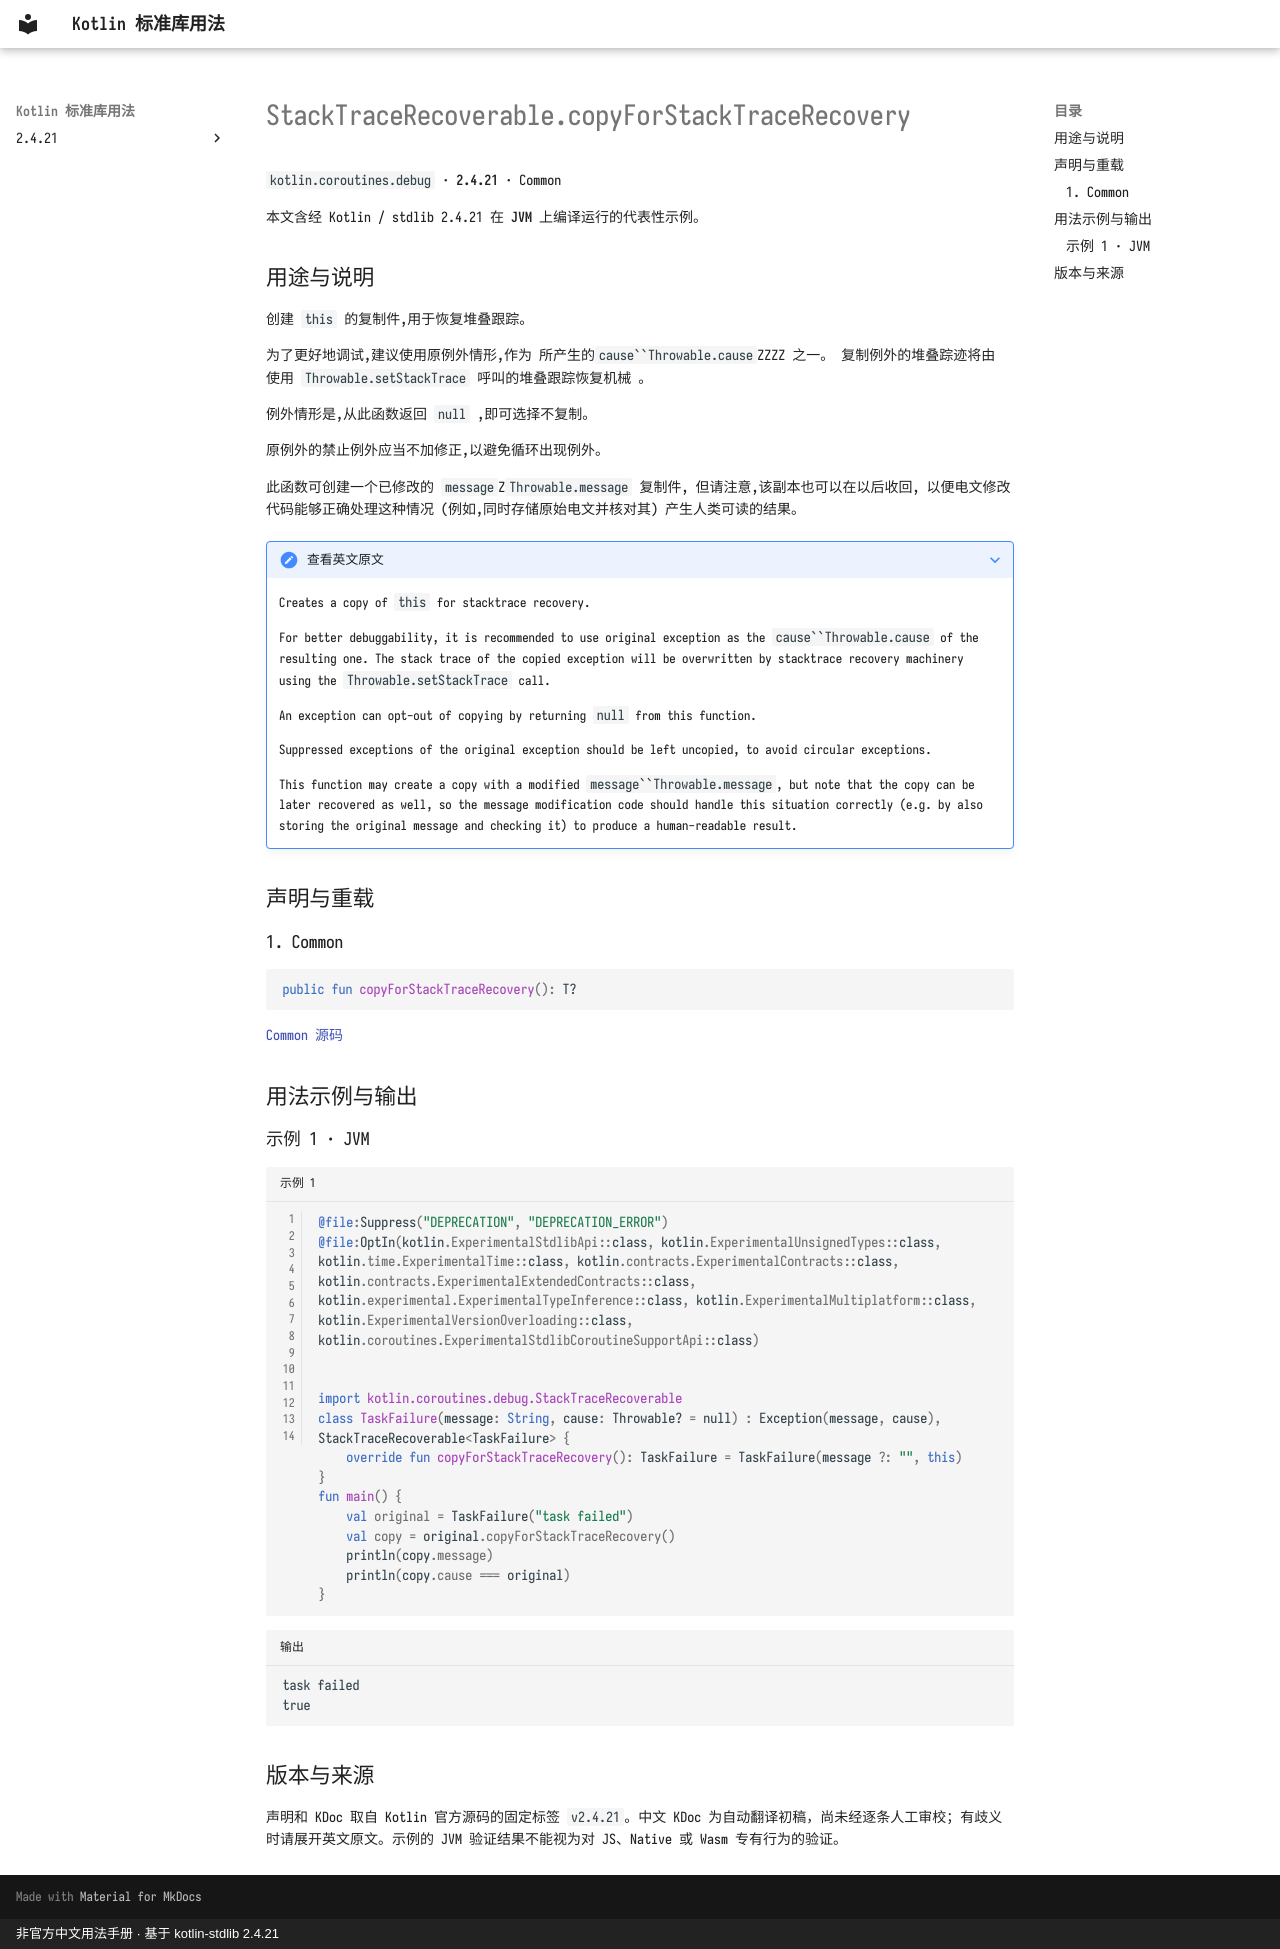

repository: oooooooko/kotlin-stdlib-docs · page: zh/api/kotlin.coroutines.debug/stacktracerecoverable-copyforstacktracerecovery--ea5a08d9/index.html · generator: mkdocs · copyright: 非官方中文用法手册 · 基于 kotlin-stdlib 2.4.21

# StackTraceRecoverable.copyForStackTraceRecovery

`kotlin.coroutines.debug` · **2.4.21** · Common

本文含经 Kotlin / stdlib 2.4.21 在 **JVM** 上编译运行的代表性示例。

## 用途与说明

创建 `this` 的复制件,用于恢复堆叠跟踪。

为了更好地调试,建议使用原例外情形,作为
所产生的`cause``Throwable.cause`ZZZZ 之一。
复制例外的堆叠踪迹将由
使用 `Throwable.setStackTrace` 呼叫的堆叠跟踪恢复机械 。

例外情形是,从此函数返回 `null` ,即可选择不复制。

原例外的禁止例外应当不加修正,以避免循环出现例外。

此函数可创建一个已修改的 `message`Z`Throwable.message` 复制件,
但请注意,该副本也可以在以后收回,
以便电文修改代码能够正确处理这种情况
(例如,同时存储原始电文并核对其)
产生人类可读的结果。

??? note "查看英文原文"

    Creates a copy of `this` for stacktrace recovery.
    
    For better debuggability, it is recommended to use original exception as
    the `cause``Throwable.cause` of the resulting one.
    The stack trace of the copied exception will be overwritten by
    stacktrace recovery machinery using the `Throwable.setStackTrace` call.
    
    An exception can opt-out of copying by returning `null` from this function.
    
    Suppressed exceptions of the original exception should be left uncopied,
    to avoid circular exceptions.
    
    This function may create a copy with a modified `message``Throwable.message`,
    but note that the copy can be later recovered as well,
    so the message modification code should handle this situation correctly
    (e.g. by also storing the original message and checking it)
    to produce a human-readable result.

## 声明与重载

### 1. Common

```kotlin
public fun copyForStackTraceRecovery(): T?
```

[Common 源码](https://github.com/JetBrains/kotlin/blob/v2.4.21/libraries/stdlib/src/kotlin/coroutines/debug/StackTraceRecoverable.kt#L90)

## 用法示例与输出

### 示例 1 · JVM

```kotlin title="示例 1" linenums="1"
@file:Suppress("DEPRECATION", "DEPRECATION_ERROR")
@file:OptIn(kotlin.ExperimentalStdlibApi::class, kotlin.ExperimentalUnsignedTypes::class, kotlin.time.ExperimentalTime::class, kotlin.contracts.ExperimentalContracts::class, kotlin.contracts.ExperimentalExtendedContracts::class, kotlin.experimental.ExperimentalTypeInference::class, kotlin.ExperimentalMultiplatform::class, kotlin.ExperimentalVersionOverloading::class, kotlin.coroutines.ExperimentalStdlibCoroutineSupportApi::class)


import kotlin.coroutines.debug.StackTraceRecoverable
class TaskFailure(message: String, cause: Throwable? = null) : Exception(message, cause), StackTraceRecoverable<TaskFailure> {
    override fun copyForStackTraceRecovery(): TaskFailure = TaskFailure(message ?: "", this)
}
fun main() {
    val original = TaskFailure("task failed")
    val copy = original.copyForStackTraceRecovery()
    println(copy.message)
    println(copy.cause === original)
}
```

```text title="输出"
task failed
true
```

## 版本与来源

声明和 KDoc 取自 Kotlin 官方源码的固定标签 `v2.4.21`。中文 KDoc 为自动翻译初稿，尚未经逐条人工审校；有歧义时请展开英文原文。示例的 JVM 验证结果不能视为对 JS、Native 或 Wasm 专有行为的验证。
